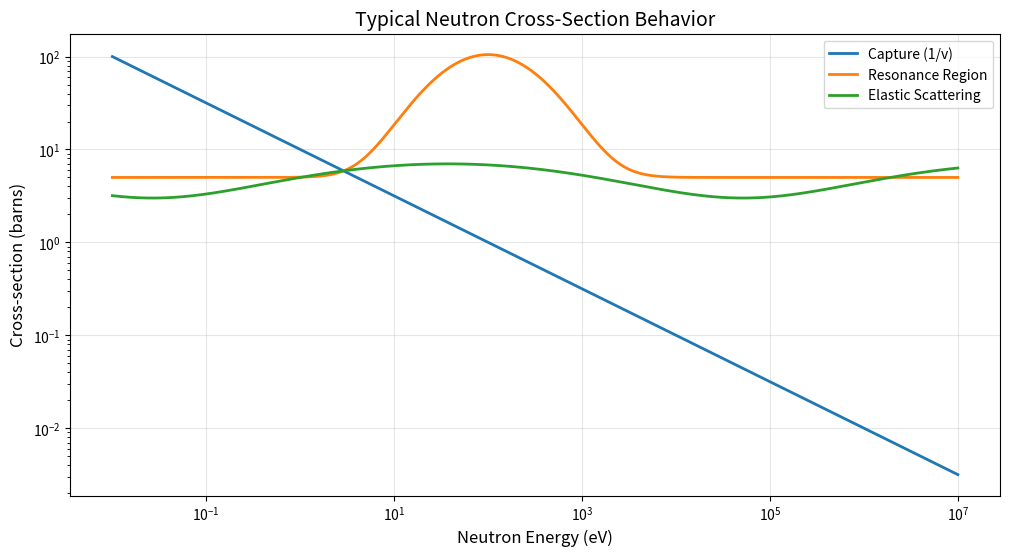

Write Python code to recreate this figure.
import numpy as np
import matplotlib.pyplot as plt

# Create sample energy range (eV)
energy = np.logspace(-2, 7, 1000)  # From 0.01 eV to 10 MeV

# Simulate different cross-section behaviors
# 1/v behavior at low energies (typical for capture)
sigma_capture = 10 / np.sqrt(energy) 

# Resonance structure (simplified)
sigma_resonance = 5 + 100 * np.exp(-((np.log10(energy) - 2)**2) / 0.5)

# Elastic scattering (roughly constant)
sigma_elastic = 5 + 2 * np.sin(np.log10(energy))

# Plot
plt.figure(figsize=(12, 6))
plt.loglog(energy, sigma_capture, label='Capture (1/v)', linewidth=2)
plt.loglog(energy, sigma_resonance, label='Resonance Region', linewidth=2)
plt.loglog(energy, sigma_elastic, label='Elastic Scattering', linewidth=2)

plt.xlabel('Neutron Energy (eV)', fontsize=12)
plt.ylabel('Cross-section (barns)', fontsize=12)
plt.title('Typical Neutron Cross-Section Behavior', fontsize=14)
plt.legend(fontsize=10)
plt.grid(True, alpha=0.3)
plt.show()
